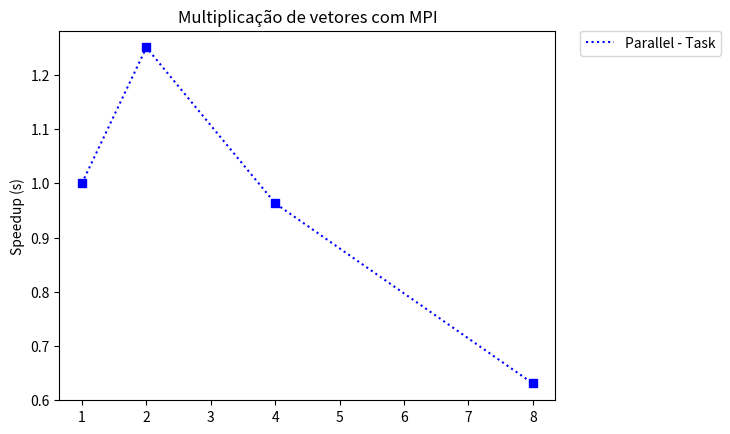

Reproduce this figure in Python.
def main():
    import matplotlib.pyplot as plt
    import numpy as np

    threads=[1,2,4,8]

    #Multiplicação de vetores com MPI
    tempo_t1=[2.271212,2.271212,2.161445,2.157448,2.157448,2.180102,2.190247,2.157761,2.163375,2.154493]
    tempo_t2=[1.881753,1.736321,1.724658,1.717946,1.714045,1.721976,1.845923,1.706485,1.720128,1.717000]
    tempo_t3=[1.891825,1.939822,1.858809,2.720530,2.805265,3.725934,2.043100,1.918950,1.902611,1.896425]
    tempo_t4=[3.646131,3.169339,4.542297,3.248911,3.597263,3.163422,3.762319,3.093562,3.228184,3.206059]
    
    media_t1=media(tempo_t1)
    
    

    Dynamicspeedups=[speedup(media_t1,media_t1), speedup(media_t1,media(tempo_t2)), speedup(media_t1,media(tempo_t3)),speedup(media_t1,media(tempo_t4))]
       
    plt.plot(threads, Dynamicspeedups,"bs")
    plt.plot(threads, Dynamicspeedups,"k:",color="blue",label="Parallel - Task")

    plt.legend(bbox_to_anchor=(1.05, 1), loc=2, borderaxespad=0.)

    plt.title("Multiplicação de vetores com MPI")
    plt.ylabel('Speedup (s)')
    plt.xlabel('')
    plt.show()

def media(tempo):
    import numpy as np
    return(np.mean(tempo))

def speedup(media1,media):
    return(media1/media)

if __name__ == '__main__':
    main()

